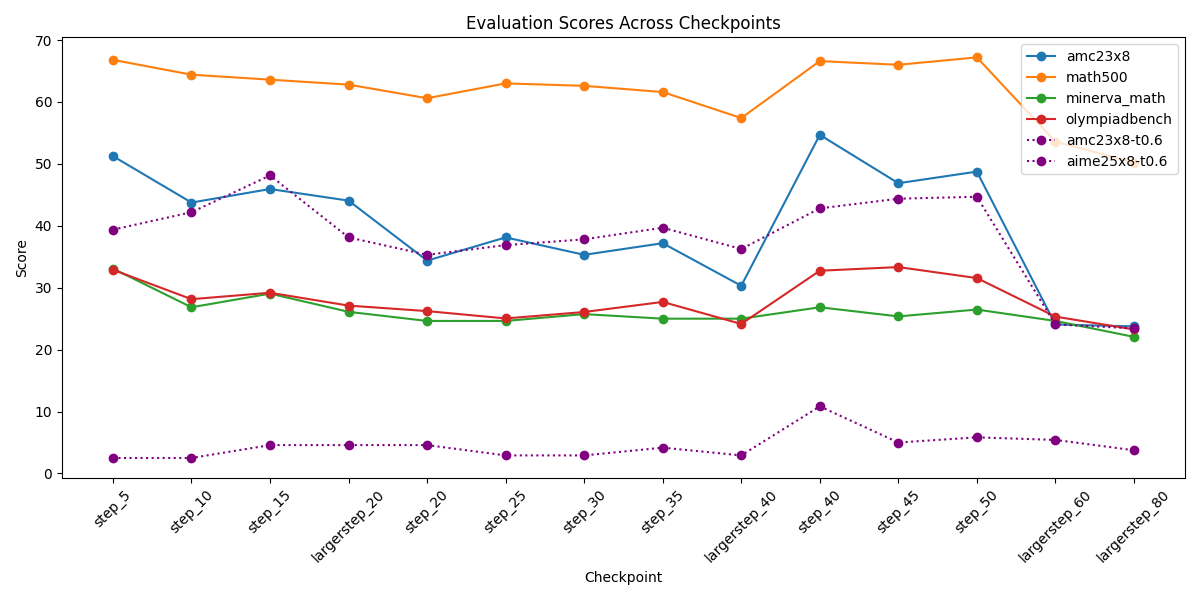

Data behind this chart, as committed beside it:
checkpoint, amc23x8, math500, minerva_math, olympiadbench, amc23x8-t0.6, aime25x8-t0.6
step_5, 51.25, 66.8, 33.09, 32.89, 39.38, 2.5
step_10, 43.75, 64.4, 26.84, 28.15, 42.19, 2.5
step_15, 45.94, 63.6, 29.04, 29.19, 48.12, 4.583
largerstep_20, 44.06, 62.8, 26.1, 27.11, 38.12, 4.583
step_20, 34.38, 60.6, 24.63, 26.22, 35.31, 4.583
step_25, 38.12, 63.0, 24.63, 25.04, 36.88, 2.917
step_30, 35.31, 62.6, 25.74, 26.07, 37.81, 2.917
step_35, 37.19, 61.6, 25.0, 27.7, 39.69, 4.167
largerstep_40, 30.31, 57.4, 25.0, 24.15, 36.25, 2.917
step_40, 54.69, 66.6, 26.84, 32.74, 42.81, 10.83
step_45, 46.88, 66.0, 25.37, 33.33, 44.38, 5.0
step_50, 48.75, 67.2, 26.47, 31.56, 44.69, 5.833
largerstep_60, 24.06, 53.6, 24.63, 25.33, 24.06, 5.417
largerstep_80, 23.75, 50.2, 22.06, 23.26, 23.44, 3.75
